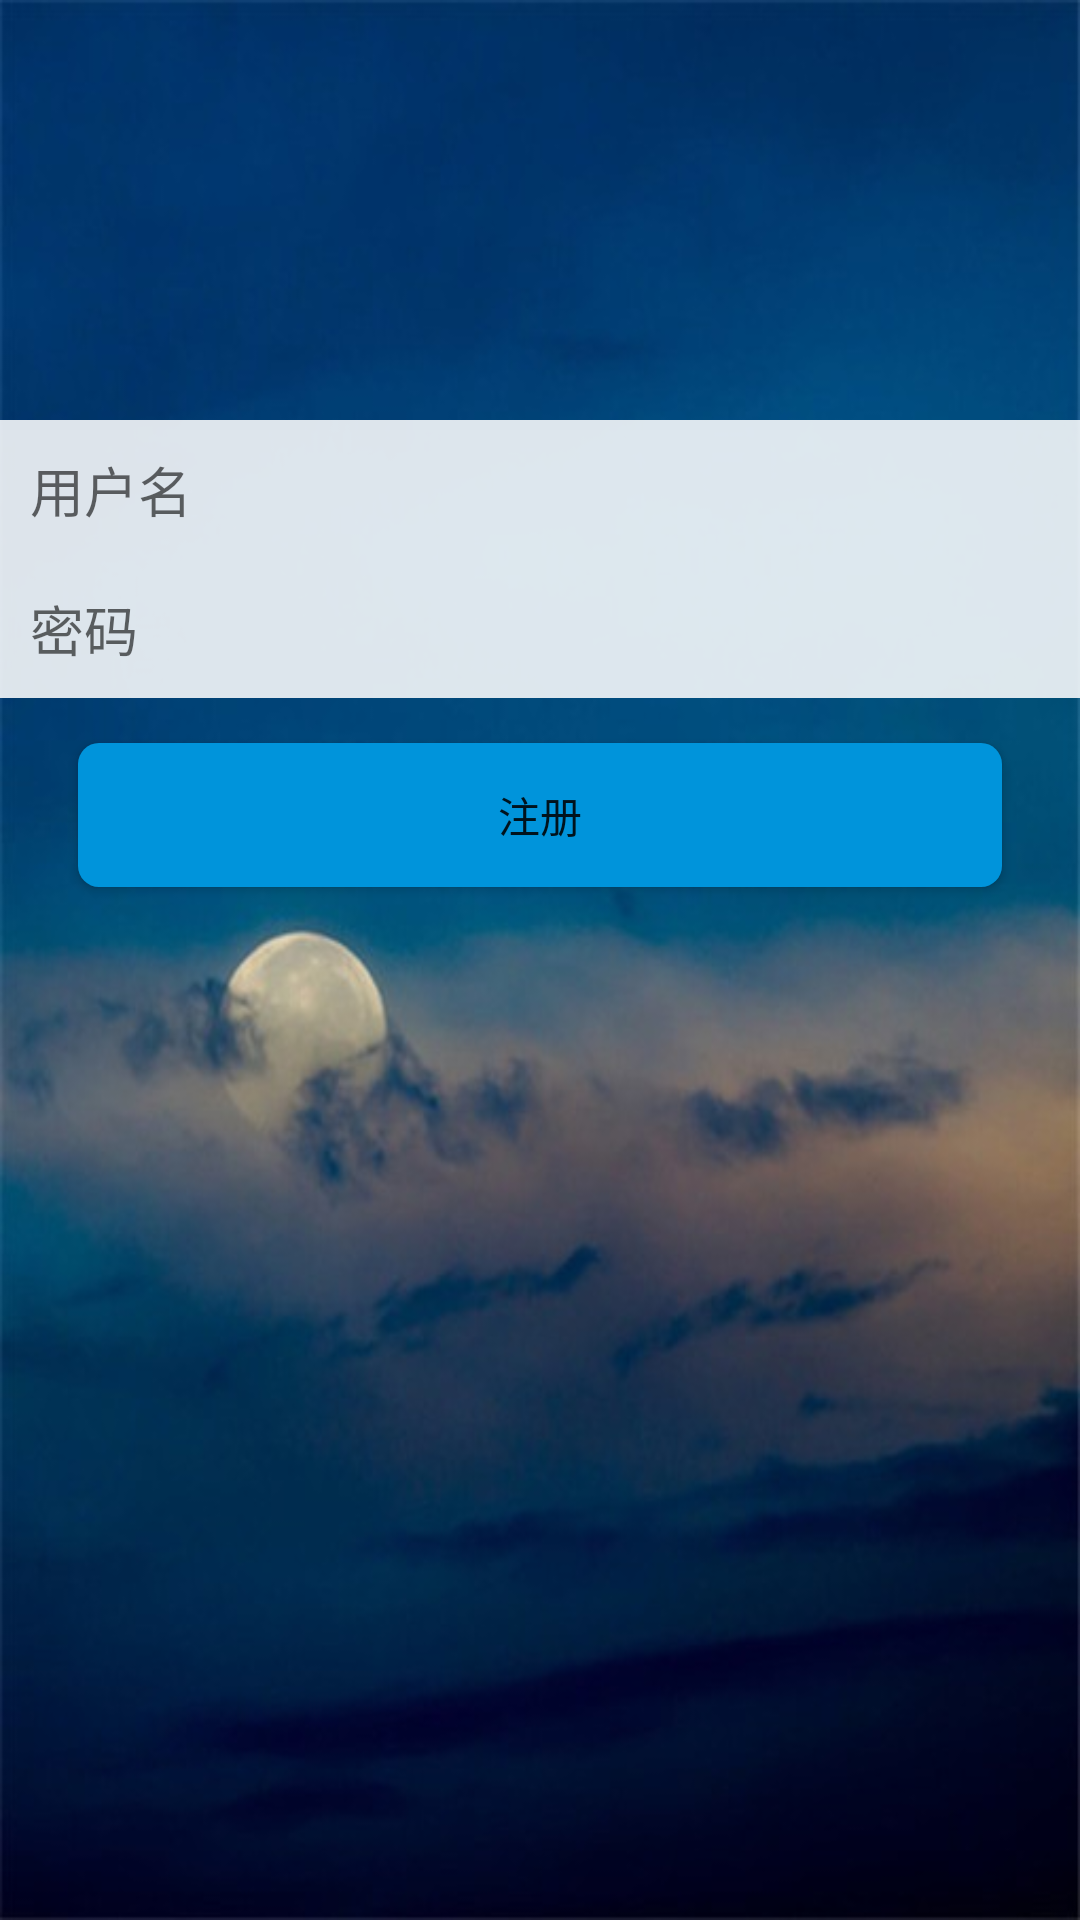

The Android layout XML behind this screen, and the referenced resources:
<!-- AndroidManifest.xml: fallback theme Theme.MaterialComponents.DayNight.NoActionBar -->
<!-- res/layout/sign.xml -->
<?xml version="1.0" encoding="utf-8"?>
<LinearLayout xmlns:android="http://schemas.android.com/apk/res/android"
    android:layout_width="match_parent"
    android:layout_height="match_parent"
    android:background="@drawable/xx3"
    android:orientation="vertical" >
   
    <EditText
        android:id="@+id/name"
        android:layout_marginTop="140dp"
        android:layout_width="match_parent"
        android:layout_height="wrap_content" 
        android:background="#DDFFFFFF"       
        android:padding="10dp"
        android:textColor="#DD000000"
        android:hint="用户名"
        />
    <EditText
        android:id="@+id/password"
        android:layout_width="match_parent"
        android:layout_height="wrap_content" 
        android:background="#DDFFFFFF"       
        android:padding="10dp"
        android:hint="密码"
        android:textColor="#DD000000"
        android:inputType="textPassword"
        />
    <Button 
        android:id="@+id/bt"
        android:layout_width="wrap_content"
        android:layout_height="wrap_content"
        android:paddingLeft="140dp"
        android:paddingRight="140dp"
        android:layout_marginTop="15dp"
        android:layout_gravity="center_horizontal"
        android:text="注册"
        android:background="@drawable/buttonselector"
        android:onClick="Sign_OnClick"
        />
</LinearLayout>
<!-- resources referenced by this layout -->
<resources>
  <!-- drawable buttonselector (drawable-hdpi) -->
  <?xml version="1.0" encoding="utf-8"?>
  <selector xmlns:android="http://schemas.android.com/apk/res/android" >
      
      <item android:drawable="@drawable/sign"  android:state_pressed="false"/>
      
      <item android:drawable="@drawable/buttonpressout"  android:state_pressed="true"/>
  </selector>
  <!-- drawable xx3: jpg bitmap (drawable-hdpi, 31219 bytes) -->
  <!-- drawable sign (drawable-hdpi) -->
  <?xml version="1.0" encoding="utf-8"?>
  <shape xmlns:android="http://schemas.android.com/apk/res/android"
      android:shape="rectangle"
       >
      <corners  android:radius="7dp"/>
      <solid android:color="#FF0094DB"/>
      
  
  </shape>
  <!-- drawable buttonpressout (drawable-hdpi) -->
  <?xml version="1.0" encoding="utf-8"?>
  <shape xmlns:android="http://schemas.android.com/apk/res/android"
      android:shape="rectangle"
       >
      <corners  android:radius="7dp"/>
      <solid android:color="#CC0094DB"/>
     
  </shape>
</resources>
